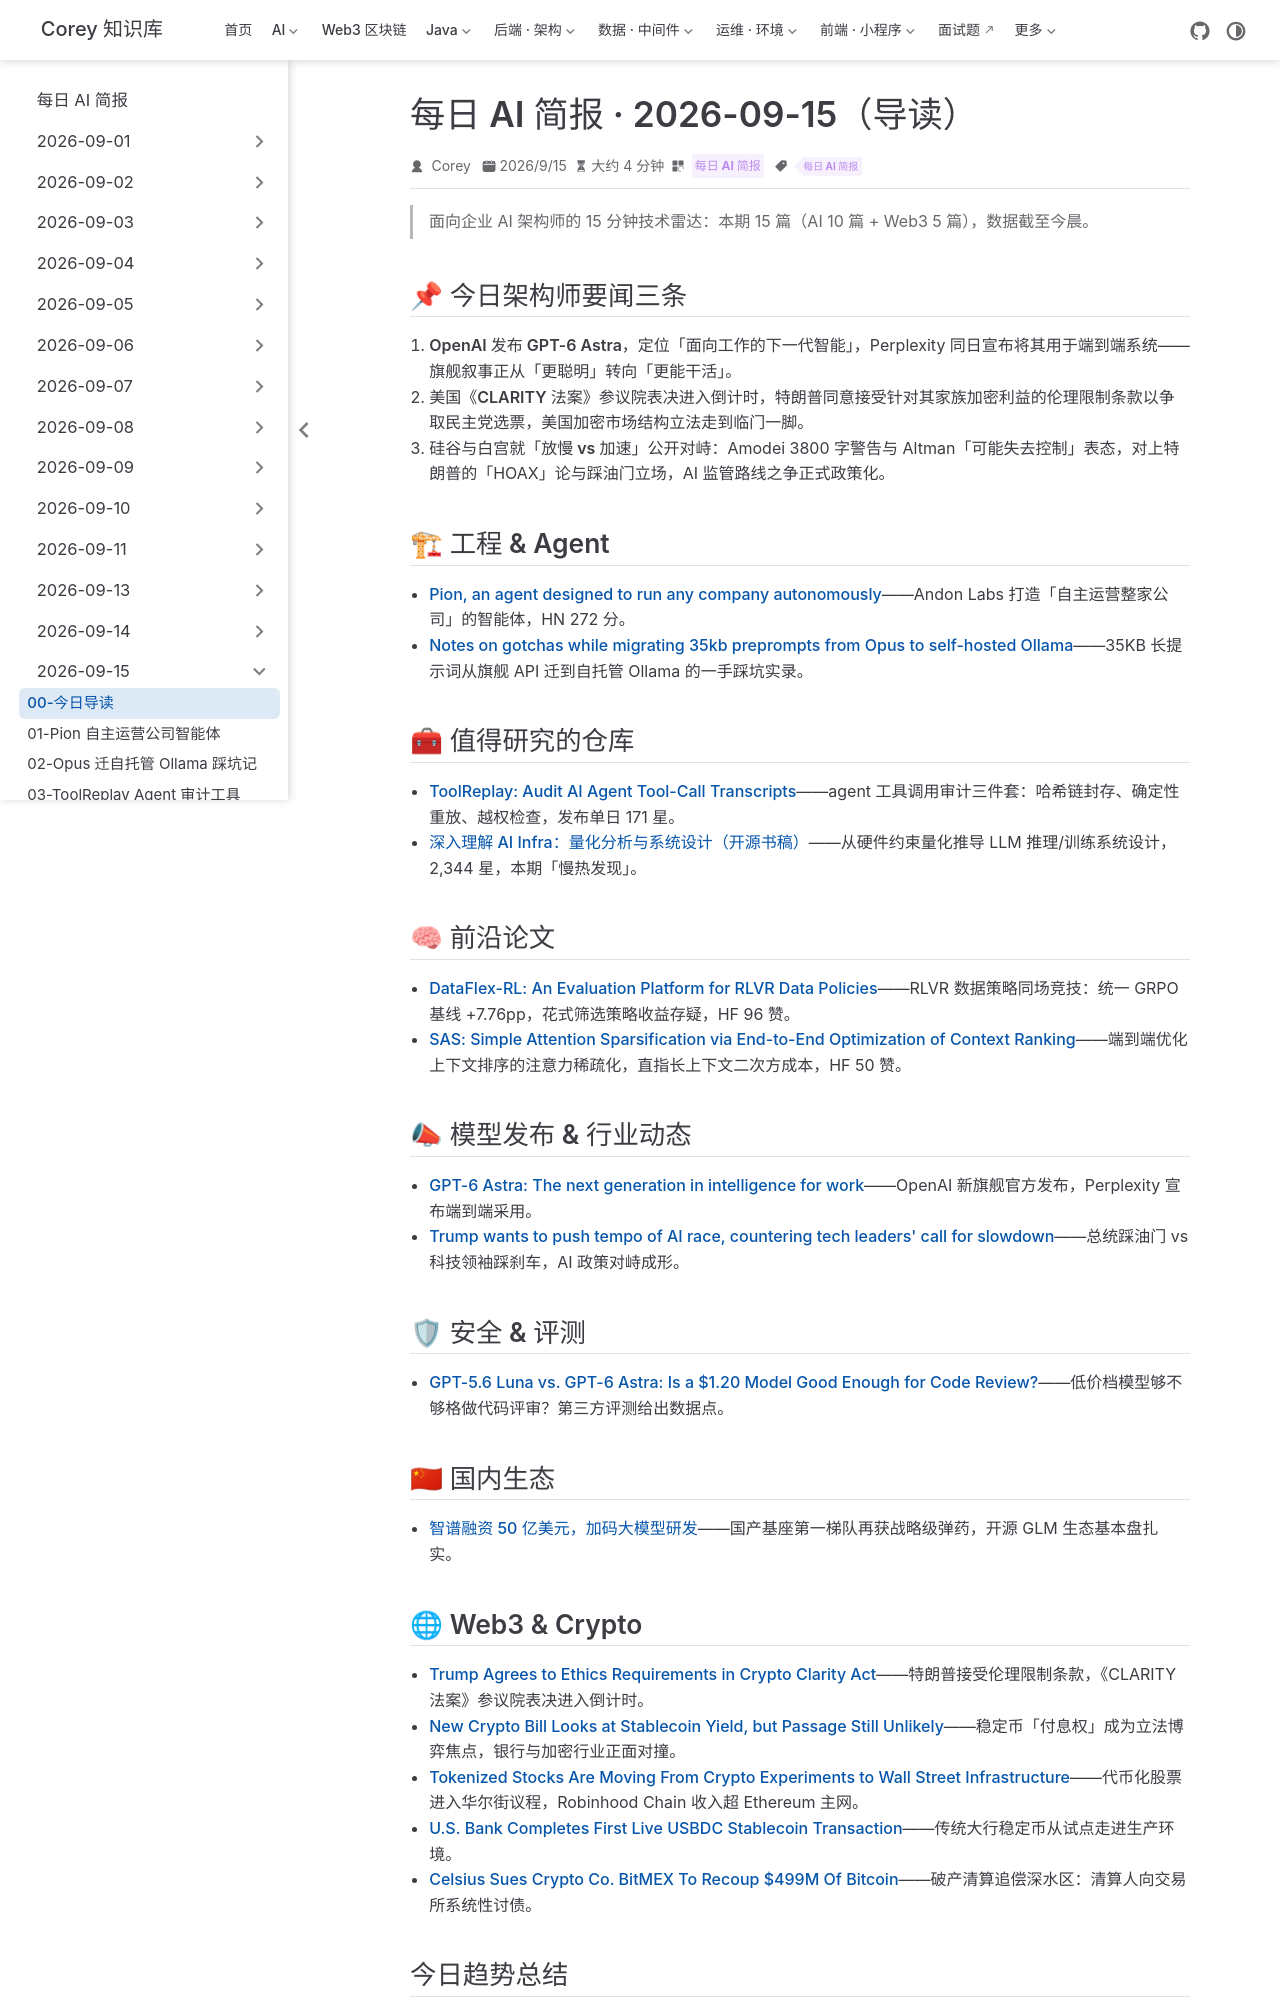

repository: code-corey/code-corey.github.io · page: News/2026-09-15/00-今日导读.html · generator: jekyll

---
title: "每日 AI 简报 · 2026-09-15（导读）"
shortTitle: "今日导读"
sidebarGroup: "2026-09-15"
order: 0
date: 2026-09-15
category:
  - "每日 AI 简报"
tag:
  - "每日 AI 简报"
description: "2026-09-15 每日 AI 简报导读：GPT-6 Astra 发布、AI 放缓之争白热化、CLARITY 法案表决在即，AI 与 Web3 各 10 篇与 5 篇。"
---

# 每日 AI 简报 · 2026-09-15

> 面向企业 AI 架构师的 15 分钟技术雷达：本期 15 篇（AI 10 篇 + Web3 5 篇），数据截至今晨。

## 📌 今日架构师要闻三条

1. **OpenAI 发布 GPT-6 Astra，定位「面向工作的下一代智能」**，Perplexity 同日宣布将其用于端到端系统——旗舰叙事正从「更聪明」转向「更能干活」。
2. **美国《CLARITY 法案》参议院表决进入倒计时**，特朗普同意接受针对其家族加密利益的伦理限制条款以争取民主党选票，美国加密市场结构立法走到临门一脚。
3. **硅谷与白宫就「放慢 vs 加速」公开对峙**：Amodei 3800 字警告与 Altman「可能失去控制」表态，对上特朗普的「HOAX」论与踩油门立场，AI 监管路线之争正式政策化。

## 🏗 工程 & Agent

- [Pion, an agent designed to run any company autonomously](01-pion-autonomous-company-agent.md)——Andon Labs 打造「自主运营整家公司」的智能体，HN 272 分。
- [Notes on gotchas while migrating 35kb preprompts from Opus to self-hosted Ollama](02-migrating-preprompts-opus-to-ollama.md)——35KB 长提示词从旗舰 API 迁到自托管 Ollama 的一手踩坑实录。

## 🧰 值得研究的仓库

- [ToolReplay: Audit AI Agent Tool-Call Transcripts](03-toolreplay-agent-audit.md)——agent 工具调用审计三件套：哈希链封存、确定性重放、越权检查，发布单日 171 星。
- [深入理解 AI Infra：量化分析与系统设计（开源书稿）](04-ai-infra-book.md)——从硬件约束量化推导 LLM 推理/训练系统设计，2,344 星，本期「慢热发现」。

## 🧠 前沿论文

- [DataFlex-RL: An Evaluation Platform for RLVR Data Policies](05-dataflex-rl-rlvr-data-policies.md)——RLVR 数据策略同场竞技：统一 GRPO 基线 +7.76pp，花式筛选策略收益存疑，HF 96 赞。
- [SAS: Simple Attention Sparsification via End-to-End Optimization of Context Ranking](06-sas-attention-sparsification.md)——端到端优化上下文排序的注意力稀疏化，直指长上下文二次方成本，HF 50 赞。

## 📣 模型发布 & 行业动态

- [GPT-6 Astra: The next generation in intelligence for work](07-gpt-6-astra-for-work.md)——OpenAI 新旗舰官方发布，Perplexity 宣布端到端采用。
- [Trump wants to push tempo of AI race, countering tech leaders' call for slowdown](08-trump-counters-ai-slowdown.md)——总统踩油门 vs 科技领袖踩刹车，AI 政策对峙成形。

## 🛡 安全 & 评测

- [GPT-5.6 Luna vs. GPT-6 Astra: Is a $1.20 Model Good Enough for Code Review?](09-luna-vs-astra-code-review.md)——低价档模型够不够格做代码评审？第三方评测给出数据点。

## 🇨🇳 国内生态

- [智谱融资 50 亿美元，加码大模型研发](10-zhipu-5b-fundraising.md)——国产基座第一梯队再获战略级弹药，开源 GLM 生态基本盘扎实。
